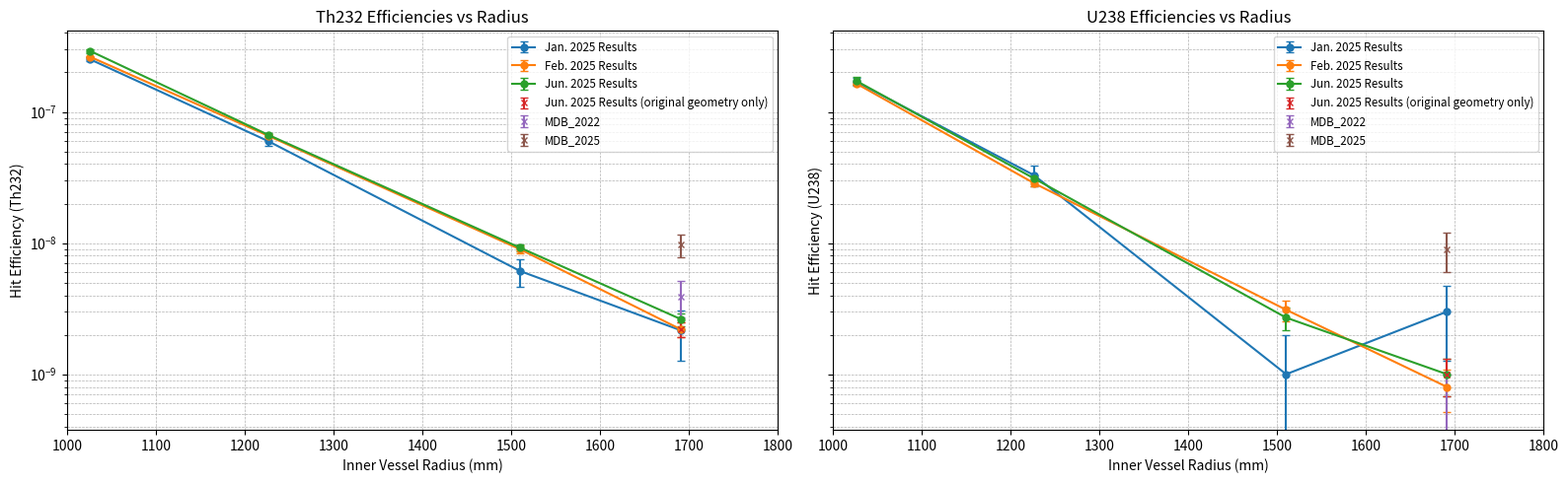

This chart was generated by the following Python code:
"""Plot and fit IV hit efficiencies versus inner-vessel radius.

Includes uncertainty bars and an exponential attenuation fit to June 2025 data
for Th232 and U238, plus a combined coefficient.
"""

import matplotlib.pyplot as plt
import numpy as np
from scipy.optimize import curve_fit

# Branching ratios (still used for error estimates)
BR = {'Th232': 0.3594, 'U238': 1.0}

# Data dictionaries as before...
th232_info = {
    'Jan. 2025 Results': {
        1026: {'eff': 2.5158e-07, 'ng': 1e9},
        1226: {'eff': 6.00198e-08, 'ng': 1e9},
        1510: {'eff': 6.1098e-09, 'ng': 1e9},
        1691: {'eff': 2.1564e-09, 'ng': 1e9},
    },
    'Feb. 2025 Results': {
        1026: {'eff': 2.6300892e-07, 'ng': 1e10},
        1226: {'eff': 6.591396e-08, 'ng': 1e10},
        1510: {'eff': 8.94906e-09,  'ng': 1e10},
        1691: {'eff': 2.19234e-09,  'ng': 1e10},
    },
    'Jun. 2025 Results': {
        1026: {'eff': 2.914734e-07, 'ng': 1e9},
        1226: {'eff': 6.70281e-08,  'ng': 1e10},
        1510: {'eff': 9.20064e-09,  'ng': 1e10},
        1691: {'eff': 2.62362e-09,  'ng': 1e10},
    },
    'Jun. 2025 Results (original geometry only)': {
        1691: {'eff': 2.19234e-09,  'ng': 1e10},
    },
    'MDB_2022': {
        1691: {'eff': 3.922e-09,    'ng': 1e9},
    },
    'MDB_2025': {
        1691: {'eff': 9.72e-09,     'ng': 1e9},
    },
}

u238_info = {
    'Jan. 2025 Results': {
        1026: {'eff': 1.7e-07, 'ng': 1e9},
        1226: {'eff': 3.3e-08, 'ng': 1e9},
        1510: {'eff': 1.0e-09, 'ng': 1e9},
        1691: {'eff': 3e-09,   'ng': 1e9},
    },
    'Feb. 2025 Results': {
        1026: {'eff': 1.65e-07, 'ng': 1e10},
        1226: {'eff': 2.87e-08, 'ng': 1e10},
        1510: {'eff': 3.1e-09,  'ng': 1e10},
        1691: {'eff': 8e-10,    'ng': 1e10},
    },
    'Jun. 2025 Results': {
        1026: {'eff': 1.73e-07, 'ng': 1e9},
        1226: {'eff': 3.12e-08, 'ng': 1e10},
        1510: {'eff': 2.7e-09,  'ng': 1e10},
        1691: {'eff': 1e-09,    'ng': 1e10},
    },
    'Jun. 2025 Results (original geometry only)': {
        1691: {'eff': 1e-09,    'ng': 1e10},
    },
    'MDB_2022': {
        1691: {'eff': 0.0,      'ng': 1e9},
    },
    'MDB_2025': {
        1691: {'eff': 9e-09,    'ng': 1e9},
    },
}

def compute_error(eff, ng, br):
    """Return Poisson-based uncertainty on counts = eff * ng * br."""
    return np.sqrt(eff * br / ng) if eff > 0 else 1.0 / ng

def plot_with_errors(ax, data_info, nuc_label):
    """Plot efficiency points with error bars on the given axes."""
    for label, points in data_info.items():
        xs = sorted(points.keys())
        ys = [points[x]['eff'] for x in xs]
        errs = [compute_error(points[x]['eff'], points[x]['ng'], BR[nuc_label]) for x in xs]
        fmt = 'x' if len(xs) == 1 else 'o-'
        ax.errorbar(xs, ys, yerr=errs, fmt=fmt, capsize=3, markersize=5, label=label)
    ax.set_xlim(1000, 1800)
    ax.set_yscale('log')
    ax.set_xlabel('Inner Vessel Radius (mm)')
    ax.set_ylabel(f'Hit Efficiency ({nuc_label})')
    ax.set_title(f'{nuc_label} Efficiencies vs Radius')
    ax.legend(fontsize='small')
    ax.grid(True, which='both', linestyle='--', linewidth=0.5)

# Attenuation model: I(r) = I0 * exp(-mu * r)
def attenuation_model(r, i0, mu):
    """Exponential attenuation model I(r) = I0 * exp(-mu * r)."""
    return i0 * np.exp(-mu * r)

# ——— Plotting ———
fig, axs = plt.subplots(1, 2, figsize=(16, 5), sharey=True)
plot_with_errors(axs[0], th232_info, 'Th232')
plot_with_errors(axs[1], u238_info, 'U238')
plt.tight_layout()
plt.show()

# ——— Fit Jun. 2025 data and print μ with error ———
def fit_attenuation(data_info, nuc_label):
    """Fit attenuation model to a dataset and print mu ± sigma_mu."""
    pts = data_info['Jun. 2025 Results']
    xs = np.array(sorted(pts.keys()))
    ys = np.array([pts[x]['eff'] for x in xs])
    errs = np.array([compute_error(pts[x]['eff'], pts[x]['ng'], BR[nuc_label]) for x in xs])
    # initial guess: I0≈first point, μ≈1e-3
    p0 = [ys[0], 1e-3]
    result = curve_fit(attenuation_model, xs, ys,
                       sigma=errs, absolute_sigma=True, p0=p0)
    popt, pcov = result[0], result[1]
    _i0, mu = popt
    mu_err = np.sqrt(pcov[1, 1])
    print(f"{nuc_label} attenuation μ = {mu:.3e} ± {mu_err:.3e} mm⁻¹")
    return mu, mu_err

mu_th, mu_th_err = fit_attenuation(th232_info, 'Th232')
mu_u, mu_u_err   = fit_attenuation(u238_info,  'U238')

# ——— Combined coefficient (1/3 Th + 2/3 U) ———
mu_comb    = (1/3)*mu_th + (2/3)*mu_u
mu_comb_err = np.sqrt((1/3*mu_th_err)**2 + (2/3*mu_u_err)**2)
print(f"Combined μ = {mu_comb:.3e} ± {mu_comb_err:.3e} mm⁻¹")
